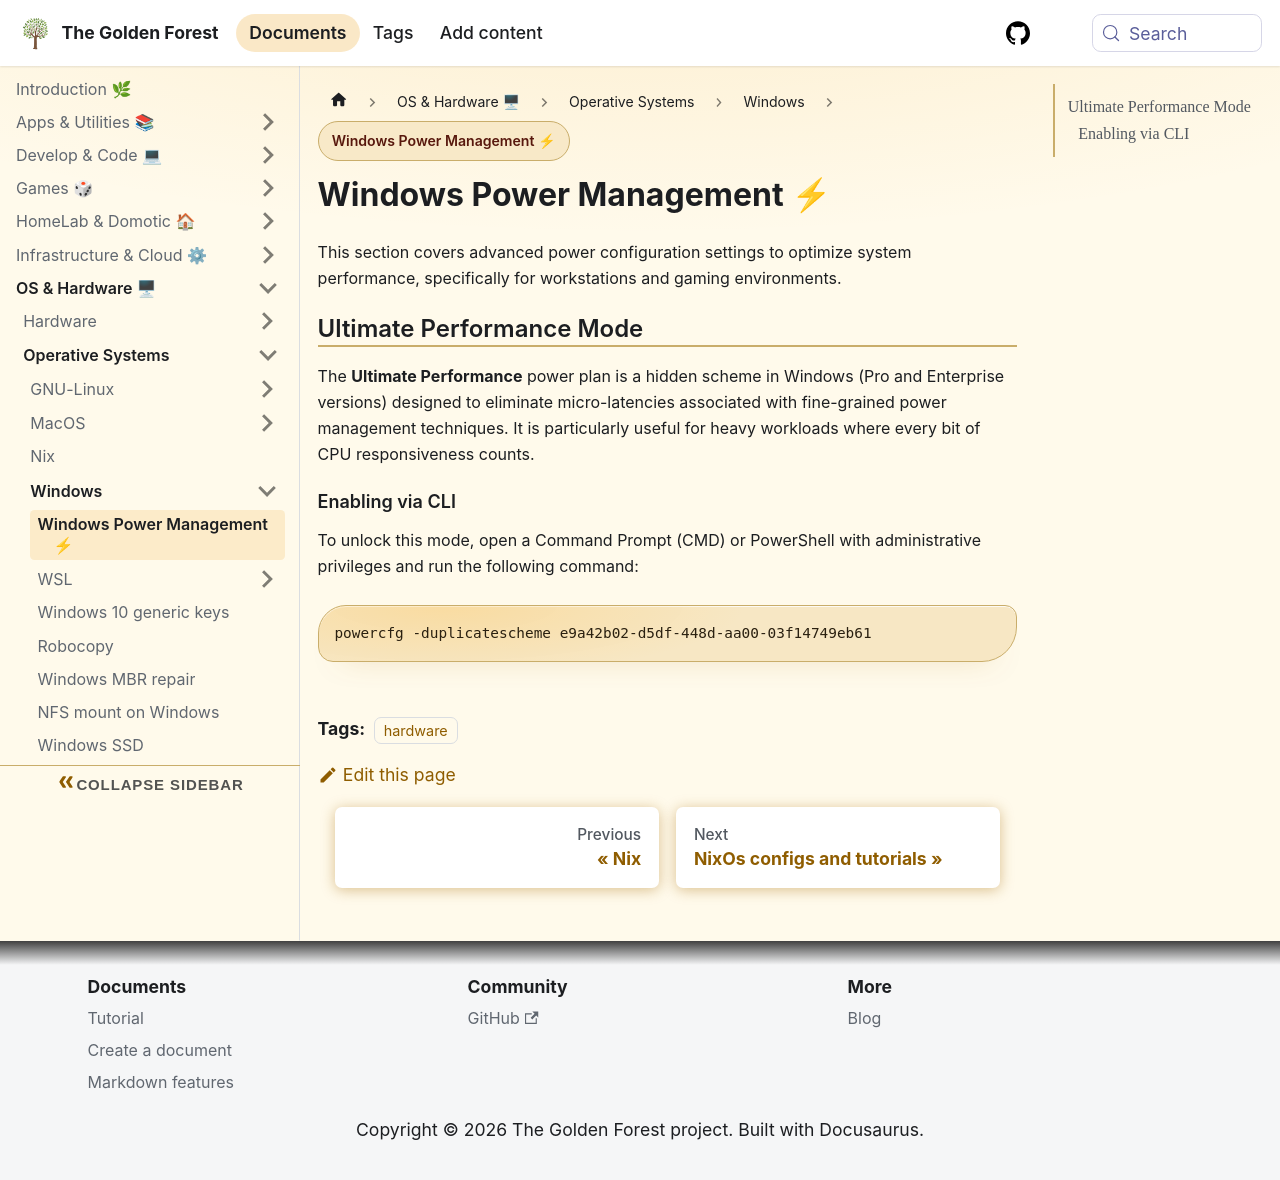

repository: sdelrio/golden-forest · page: pr-preview/pr-388/docs/OS-and-Hardware/OS/Windows/Power-Management/index.html · generator: docusaurus

---
tags: [hardware]
---

# Windows Power Management ⚡

This section covers advanced power configuration settings to optimize system performance,
specifically for workstations and gaming environments.

## Ultimate Performance Mode

The **Ultimate Performance** power plan is a hidden scheme in Windows (Pro and Enterprise
versions) designed to eliminate micro-latencies associated with fine-grained power
management techniques. It is particularly useful for heavy workloads where every bit of
CPU responsiveness counts.

### Enabling via CLI

To unlock this mode, open a Command Prompt (CMD) or PowerShell with administrative
privileges and run the following command:

```bash
powercfg -duplicatescheme e9a42b02-d5df-448d-aa00-03f14749eb61
```
